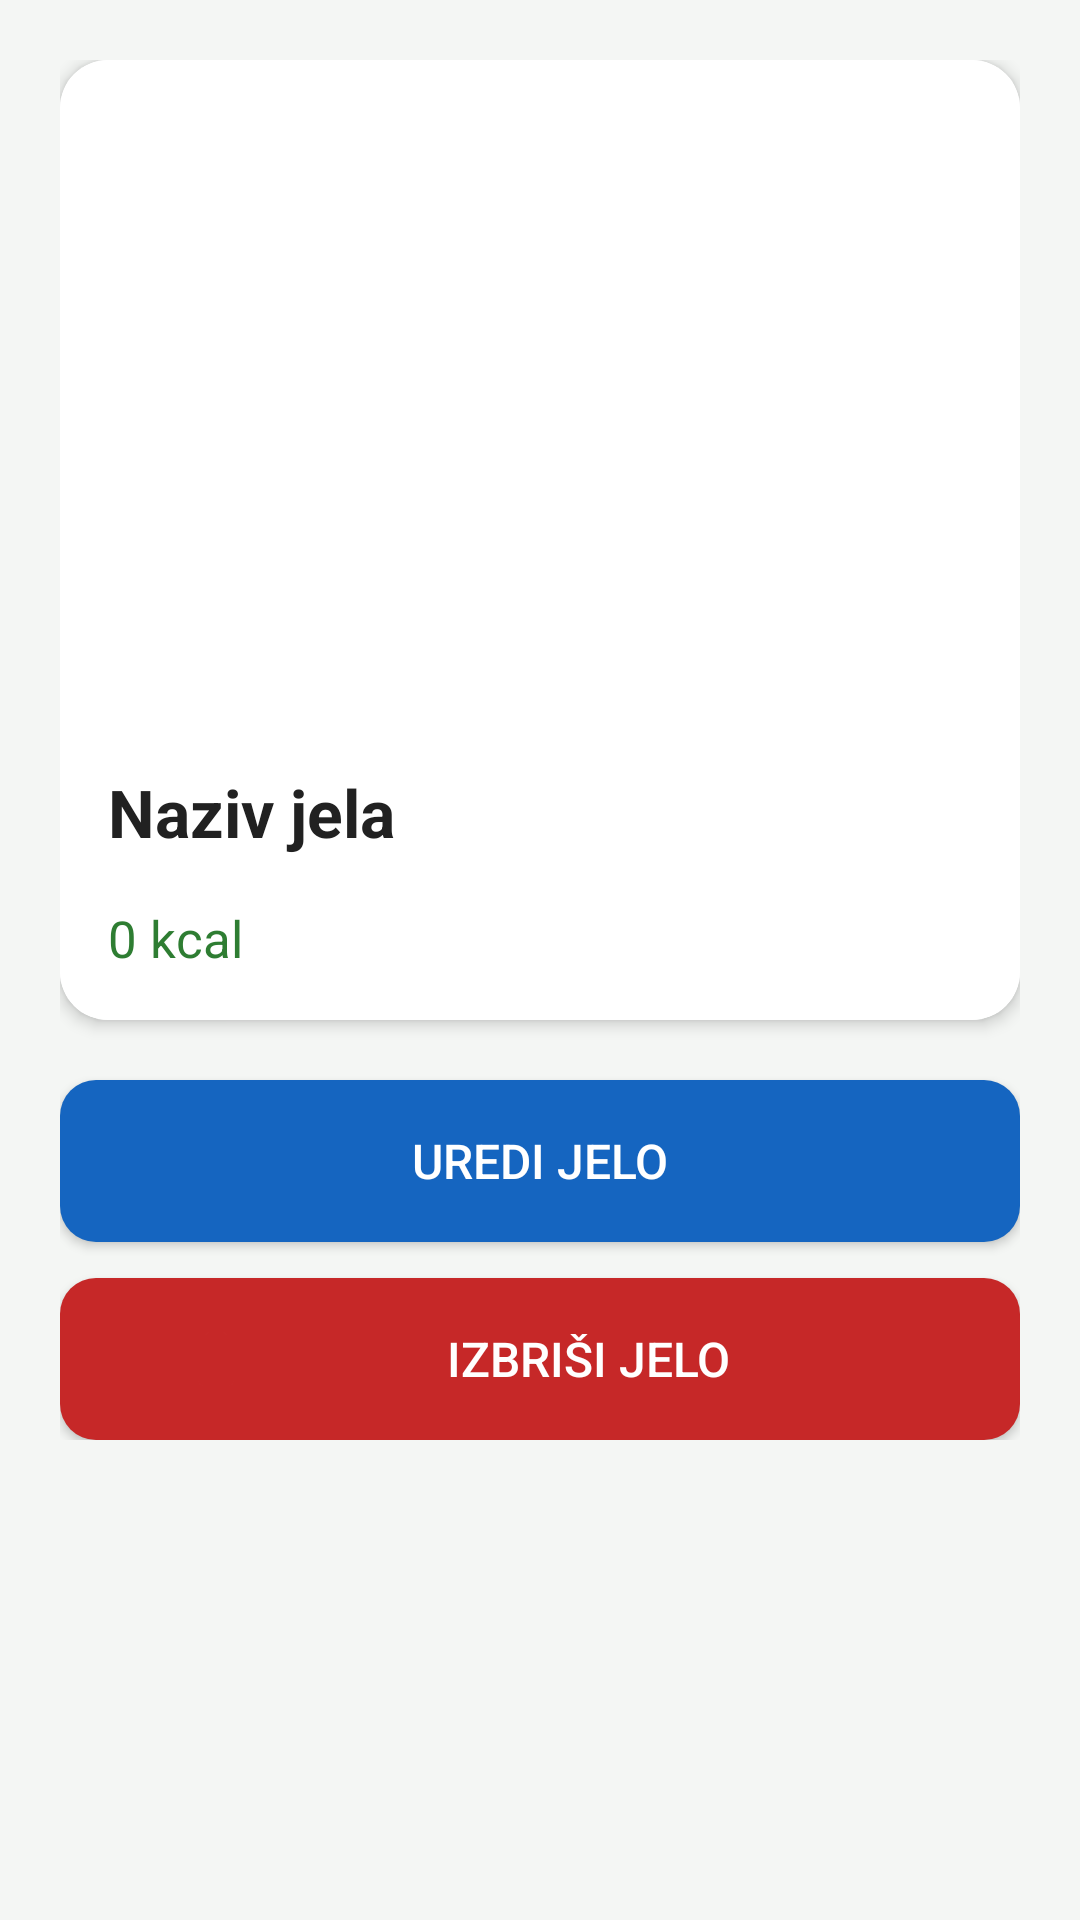

The Android layout XML behind this screen, and the referenced resources:
<!-- AndroidManifest.xml: application theme Theme.HealthApp -->
<!-- res/layout/activity_profil_jela.xml -->
<?xml version="1.0" encoding="utf-8"?>
<ScrollView xmlns:android="http://schemas.android.com/apk/res/android"
    xmlns:app="http://schemas.android.com/apk/res-auto"
    android:layout_width="match_parent"
    android:layout_height="match_parent"
    android:background="@color/pozadina">

    <LinearLayout
        android:layout_width="match_parent"
        android:layout_height="wrap_content"
        android:orientation="vertical"
        android:padding="20dp">

        <androidx.cardview.widget.CardView
            android:layout_width="match_parent"
            android:layout_height="wrap_content"
            app:cardCornerRadius="16dp"
            app:cardElevation="3dp">

            <LinearLayout
                android:layout_width="match_parent"
                android:layout_height="wrap_content"
                android:background="@color/white"
                android:orientation="vertical">

                <ImageView
                    android:id="@+id/ivSlikaJela"
                    android:layout_width="match_parent"
                    android:layout_height="220dp"
                    android:contentDescription="Slika jela"
                    android:scaleType="centerCrop" />

                <TextView
                    android:id="@+id/tvNazivJela"
                    android:layout_width="match_parent"
                    android:layout_height="wrap_content"
                    android:paddingStart="16dp"
                    android:paddingTop="16dp"
                    android:paddingEnd="16dp"
                    android:text="Naziv jela"
                    android:textColor="@color/tekst_tamni"
                    android:textSize="22sp"
                    android:textStyle="bold" />

                <TextView
                    android:id="@+id/tvKalorijeJela"
                    android:layout_width="match_parent"
                    android:layout_height="wrap_content"
                    android:padding="16dp"
                    android:text="0 kcal"
                    android:textColor="@color/zelena"
                    android:textSize="17sp" />

            </LinearLayout>

        </androidx.cardview.widget.CardView>

        <Button
            android:id="@+id/btnUredi"
            android:layout_width="match_parent"
            android:layout_height="54dp"
            android:layout_marginTop="20dp"
            android:background="@drawable/bg_button"
            android:backgroundTint="@color/plava"
            android:drawableStart="@drawable/ic_edit"
            android:drawablePadding="8dp"
            android:paddingStart="40dp"
            android:paddingEnd="40dp"
            android:text="Uredi jelo"
            android:textColor="@color/white"
            android:textSize="16sp" />

        <Button
            android:id="@+id/btnIzbrisi"
            android:layout_width="match_parent"
            android:layout_height="54dp"
            android:layout_marginTop="12dp"
            android:background="@drawable/bg_button"
            android:backgroundTint="@color/crvena"
            android:drawableStart="@drawable/ic_delete"
            android:drawablePadding="8dp"
            android:paddingStart="40dp"
            android:paddingEnd="40dp"
            android:text="Izbriši jelo"
            android:textColor="@color/white"
            android:textSize="16sp" />

    </LinearLayout>

</ScrollView>
<!-- resources referenced by this layout -->
<resources>
  <color name="crvena">#C62828</color>
  <color name="plava">#1565C0</color>
  <color name="pozadina">#F4F6F4</color>
  <color name="tekst_tamni">#212121</color>
  <color name="white">#FFFFFFFF</color>
  <color name="zelena">#2E7D32</color>
  <!-- drawable bg_button (drawable) -->
  <?xml version="1.0" encoding="utf-8"?>
  <ripple xmlns:android="http://schemas.android.com/apk/res/android"
      android:color="#33FFFFFF">
  
      <item android:id="@android:id/mask">
          <shape android:shape="rectangle">
              <solid android:color="#FFFFFF" />
              <corners android:radius="12dp" />
          </shape>
      </item>
  
      <item>
          <shape android:shape="rectangle">
              <solid android:color="#FFFFFF" />
              <corners android:radius="12dp" />
          </shape>
      </item>
  
  </ripple>
  <!-- drawable ic_delete (drawable) -->
  <vector xmlns:android="http://schemas.android.com/apk/res/android"
      android:width="24dp"
      android:height="24dp"
      android:viewportWidth="24"
      android:viewportHeight="24"
      android:tint="@color/crvena">
      <path
          android:fillColor="@android:color/white"
          android:pathData="M6,19c0,1.1 0.9,2 2,2h8c1.1,0 2,-0.9 2,-2V7H6V19zM19,4h-3.5l-1,-1h-5l-1,1H5v2h14V4z" />
  </vector>
  <style name="Theme.HealthApp" parent="Theme.AppCompat.Light.DarkActionBar">
          <item name="colorPrimary">@color/zelena</item>
          <item name="colorPrimaryDark">@color/zelena_tamna</item>
          <item name="colorAccent">@color/zelena</item>
          <item name="android:windowBackground">@color/pozadina</item>
          <item name="android:textColorPrimary">@color/tekst_tamni</item>
      </style>
  <color name="zelena_tamna">#1B5E20</color>
</resources>
